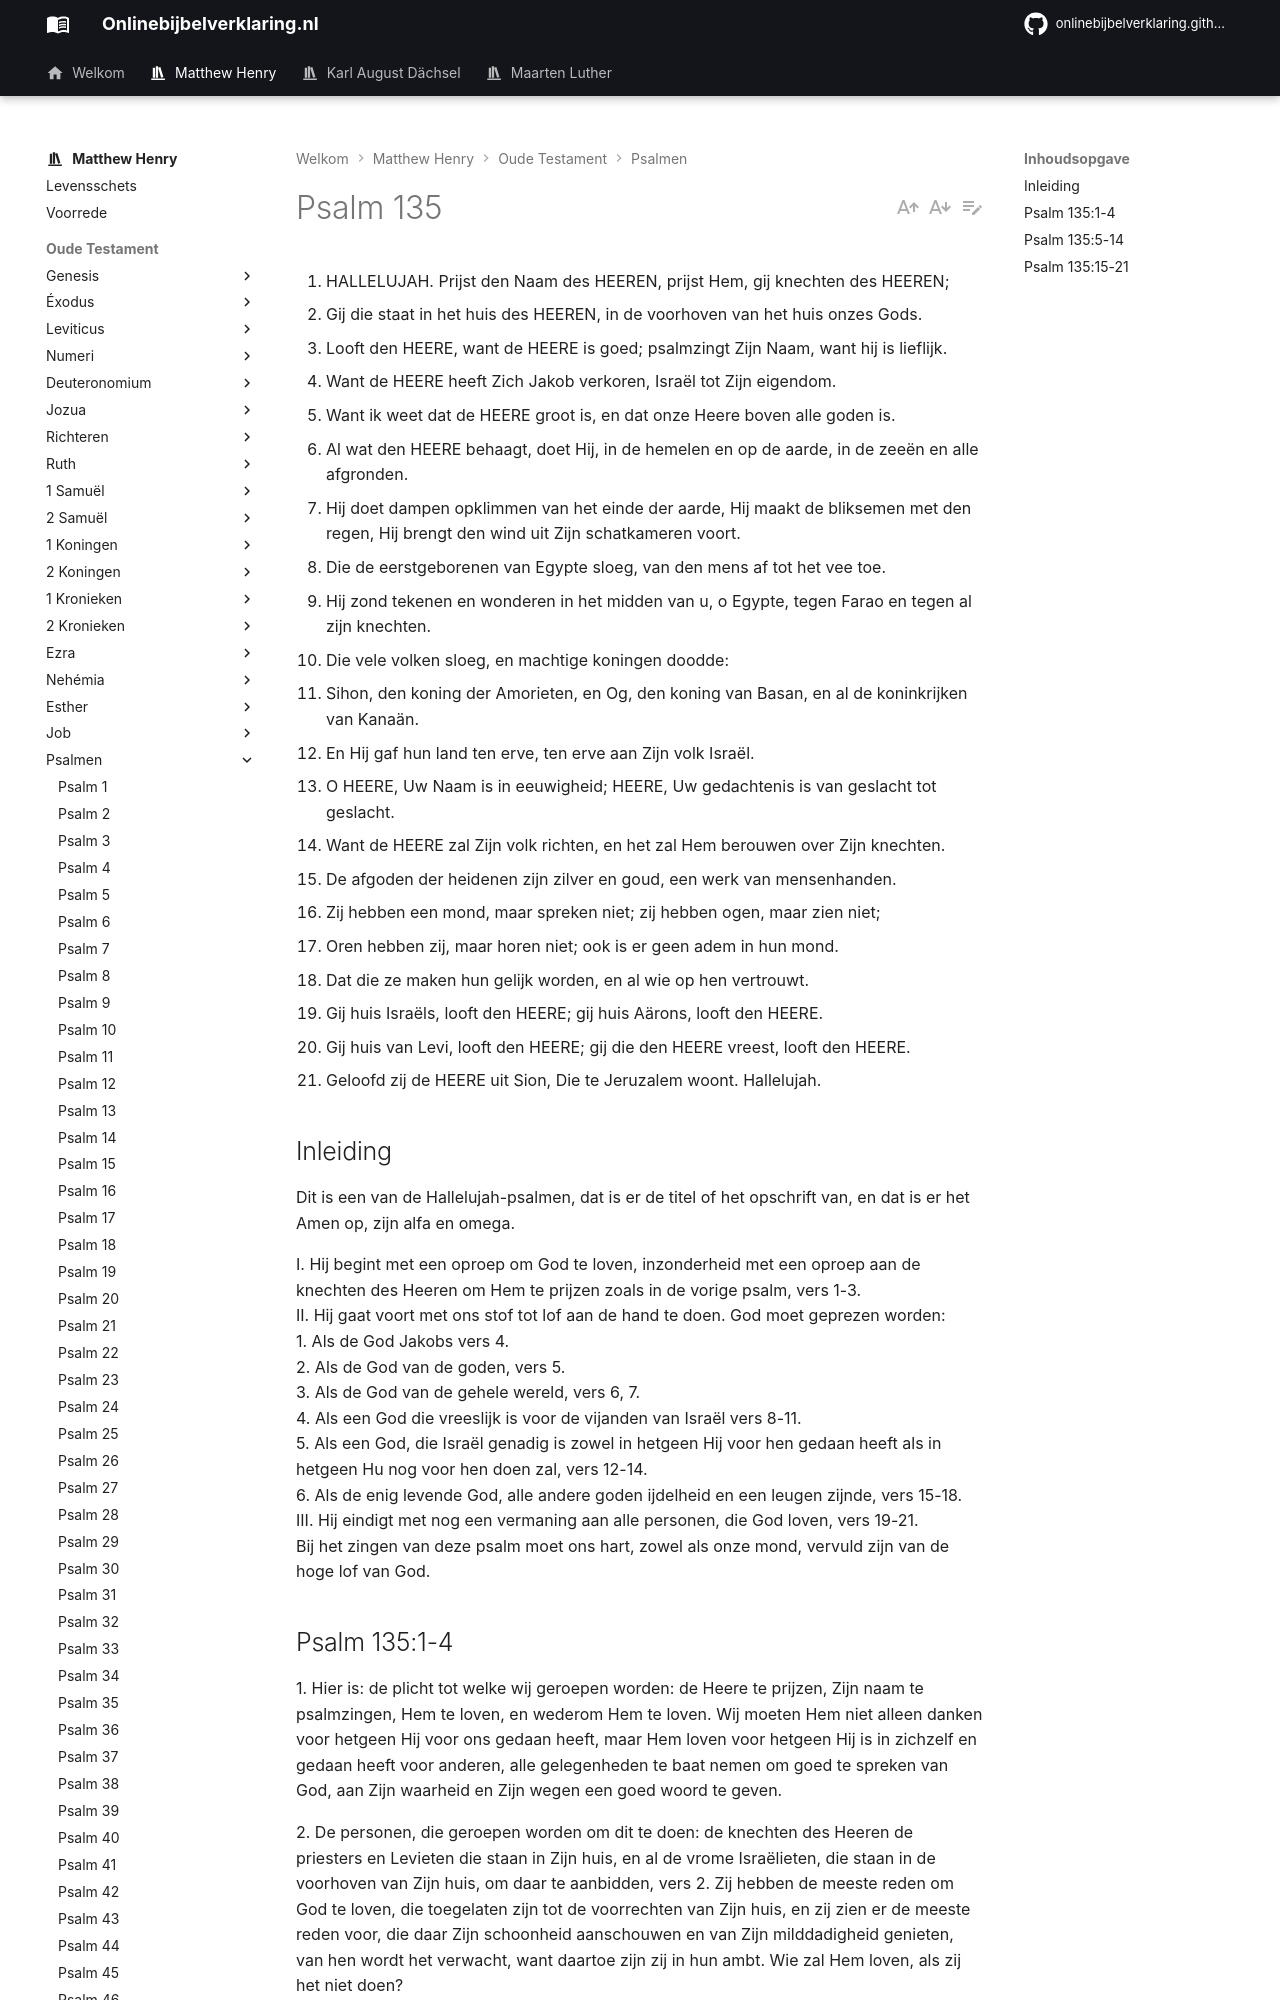

repository: onlinebijbelverklaring/dev-preview · page: matthewhenry/Psalmen/Psalm135/index.html · generator: mkdocs

1. HALLELUJAH. Prijst den Naam des HEEREN, prijst Hem, gij knechten des HEEREN;
2. Gij die staat in het huis des HEEREN, in de voorhoven van het huis onzes Gods.
3. Looft den HEERE, want de HEERE is goed; psalmzingt Zijn Naam, want hij is lieflijk.
4. Want de HEERE heeft Zich Jakob verkoren, Israël tot Zijn eigendom.
5. Want ik weet dat de HEERE groot is, en dat onze Heere boven alle goden is.
6. Al wat den HEERE behaagt, doet Hij, in de hemelen en op de aarde, in de zeeën en alle afgronden.
7. Hij doet dampen opklimmen van het einde der aarde, Hij maakt de bliksemen met den regen, Hij brengt den wind uit Zijn schatkameren voort.
8. Die de eerstgeborenen van Egypte sloeg, van den mens af tot het vee toe.
9. Hij zond tekenen en wonderen in het midden van u, o Egypte, tegen Farao en tegen al zijn knechten.
10. Die vele volken sloeg, en machtige koningen doodde:
11. Sihon, den koning der Amorieten, en Og, den koning van Basan, en al de koninkrijken van Kanaän.
12. En Hij gaf hun land ten erve, ten erve aan Zijn volk Israël.
13. O HEERE, Uw Naam is in eeuwigheid; HEERE, Uw gedachtenis is van geslacht tot geslacht.
14. Want de HEERE zal Zijn volk richten, en het zal Hem berouwen over Zijn knechten.
15. De afgoden der heidenen zijn zilver en goud, een werk van mensenhanden.
16. Zij hebben een mond, maar spreken niet; zij hebben ogen, maar zien niet;
17. Oren hebben zij, maar horen niet; ook is er geen adem in hun mond.
18. Dat die ze maken hun gelijk worden, en al wie op hen vertrouwt.
19. Gij huis Israëls, looft den HEERE; gij huis Aärons, looft den HEERE.
20. Gij huis van Levi, looft den HEERE; gij die den HEERE vreest, looft den HEERE.
21. Geloofd zij de HEERE uit Sion, Die te Jeruzalem woont. Hallelujah.

## Inleiding

Dit is een van de Hallelujah-psalmen, dat is er de titel of het opschrift van, en dat is er het Amen op, zijn alfa en omega.

I. Hij begint met een oproep om God te loven, inzonderheid met een oproep aan de knechten des Heeren om Hem te prijzen zoals in de vorige psalm, vers 1-3.  
II. Hij gaat voort met ons stof tot lof aan de hand te doen. God moet geprezen worden:  
1\. Als de God Jakobs vers 4.  
2\. Als de God van de goden, vers 5.  
3\. Als de God van de gehele wereld, vers 6, 7.  
4\. Als een God die vreeslijk is voor de vijanden van Israël vers 8-11.  
5\. Als een God, die Israël genadig is zowel in hetgeen Hij voor hen gedaan heeft als in hetgeen Hu nog voor hen doen zal, vers 12-14.  
6\. Als de enig levende God, alle andere goden ijdelheid en een leugen zijnde, vers 15-18.  
III. Hij eindigt met nog een vermaning aan alle personen, die God loven, vers 19-21.  
Bij het zingen van deze psalm moet ons hart, zowel als onze mond, vervuld zijn van de hoge lof van God.
